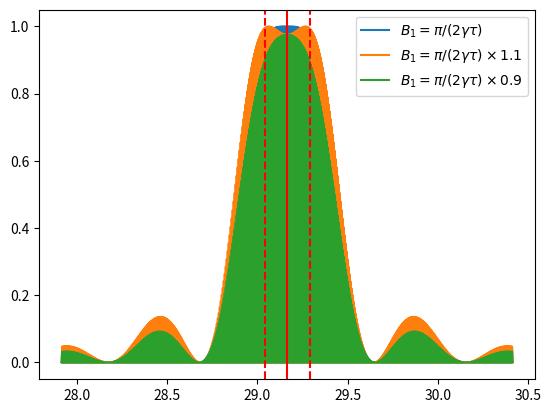

Generate this figure with matplotlib:
#!/usr/bin/python3

from math import *
import numpy as np

gamma=2*pi*29.1646943 # rad/s/uT

b1=pi/2/gamma/2 # uT for a 2 s long b1 pulse
print(b1)
b0=1.0 # uT

t=180.0 # s, free precession time
tau=pi/gamma/b1/2 # induce perfect spin reversal on resonance


def ramsey(w,b1):

    # implementation of Ramsey eq. (12)
    # N.F. Ramsey, Phys. Rev. 78, 695 (1950).
    # This is the probability to find the particle in the flipped state.

    # intermediate equal signs are to relate to notations of Ramsey
    

    w0=gamma*b0 # eq (13)
    w1=twob=gamma*b1 # eq (13)

    deltaw=lam=w0-w # eq (5)
    wprime=a=np.sqrt(deltaw**2+w1**2) # eq (5)

    costheta=deltaw/wprime # eq (5)
    sintheta=w1/wprime # eq (5)
    
    return 4*w1**2/wprime**2*np.sin(0.5*wprime*tau)**2*(np.cos(0.5*deltaw*t)*np.cos(0.5*wprime*tau)-deltaw/wprime*np.sin(0.5*deltaw*t)*np.sin(0.5*wprime*tau))**2 # eq (12)


f0=gamma*b0/2/pi # central frequency to graph
deltaf=10*gamma*b1/2/pi # range of frequencies to graph
n=100000 # number of points to graph

f=np.linspace(f0-deltaf,f0+deltaf,n)

# Study to see what happens if b1 is set improperly

p1=ramsey(2*pi*f,b1)
print(ramsey(2*pi*f0,b1))

p2=ramsey(2*pi*f,b1*1.1)
print(ramsey(2*pi*f0,b1*1.1))

p3=ramsey(2*pi*f,b1*0.9)
print(ramsey(2*pi*f0,b1*0.9))

import matplotlib.pyplot as plt

plt.plot(f,p1,label=r'$B_1=\pi/(2\gamma\tau)$')
plt.plot(f,p2,label=r'$B_1=\pi/(2\gamma\tau)\times 1.1$')
plt.plot(f,p3,label=r'$B_1=\pi/(2\gamma\tau)\times 0.9$')
plt.axvline(f0,color='r')
plt.axvline(f0+gamma*b1/2/pi,color='r',linestyle='--')
plt.axvline(f0-gamma*b1/2/pi,color='r',linestyle='--')
plt.legend()
plt.show()

